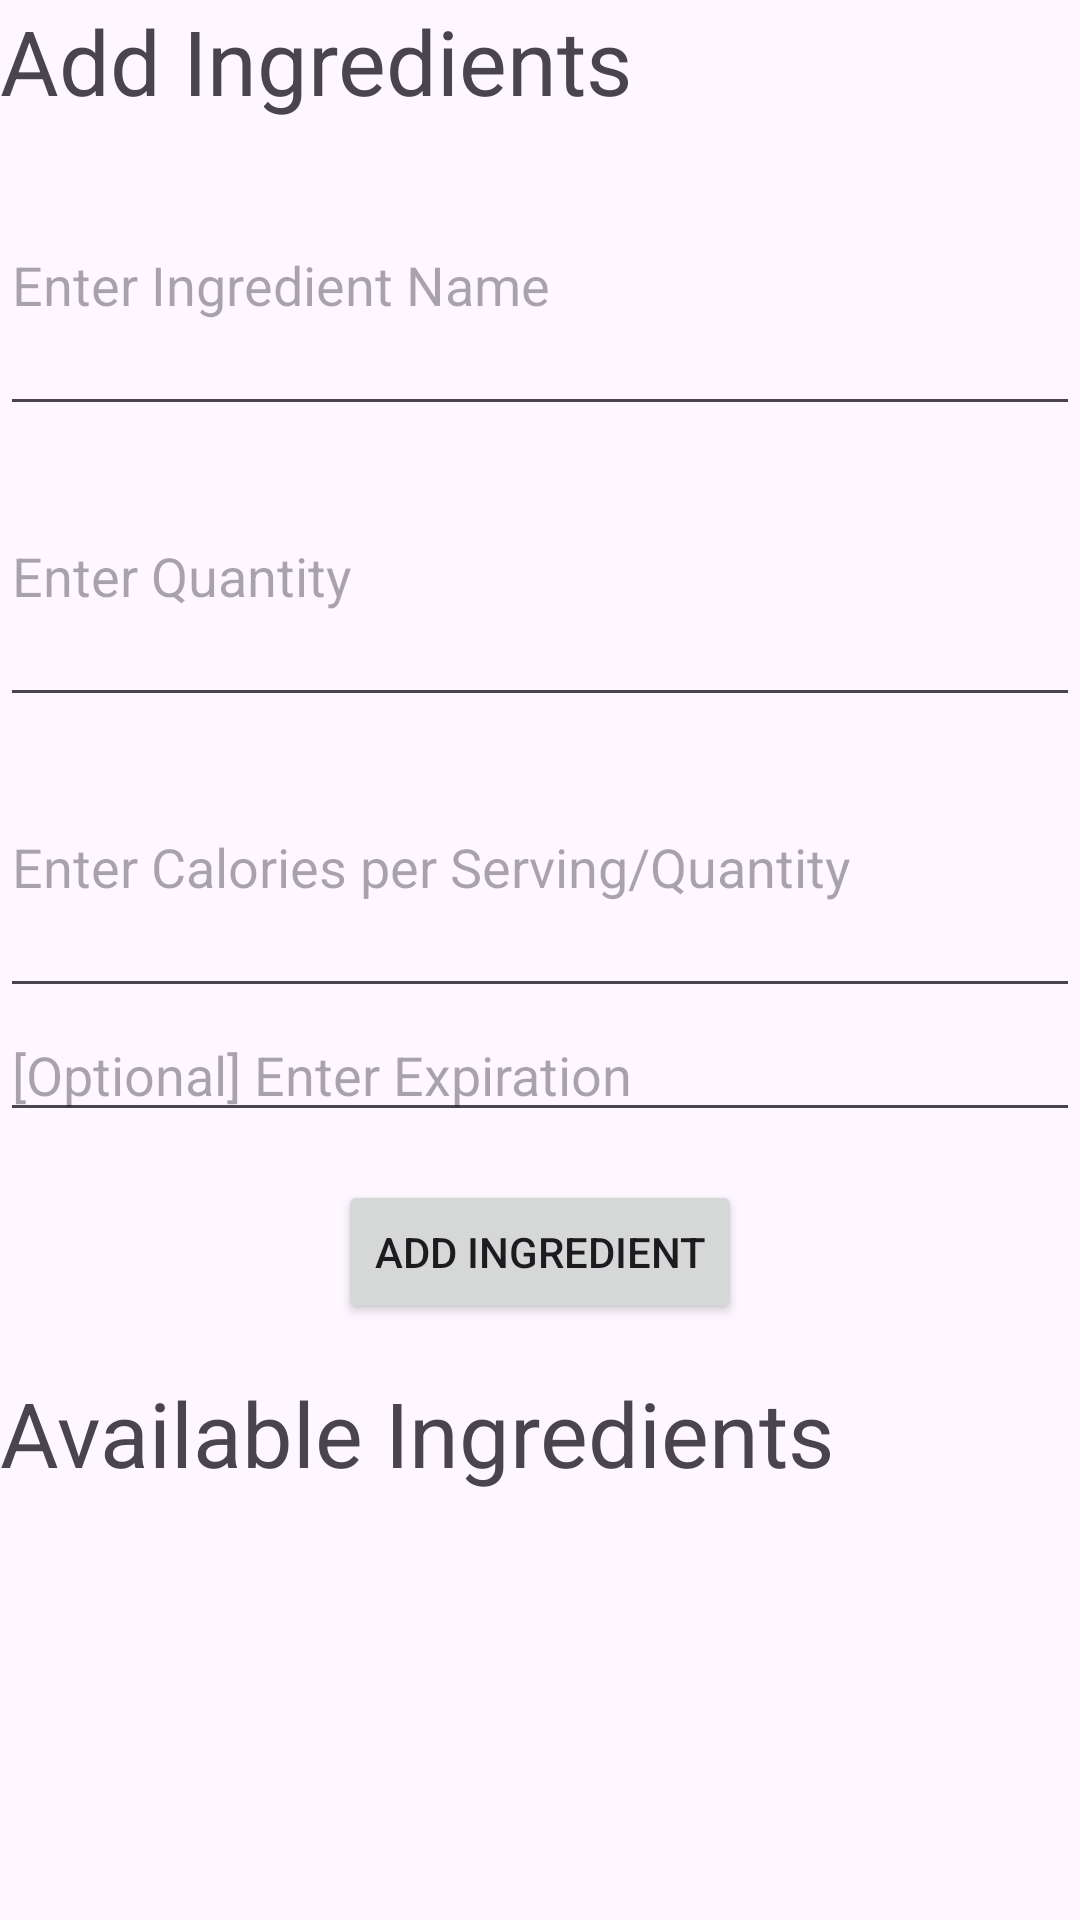

This screen was rendered from an Android layout file. Write that file and the resources it references.
<!-- AndroidManifest.xml: application theme Theme.CS2340A_Team21 -->
<!-- res/layout/fragment_ingredients.xml -->
<?xml version="1.0" encoding="utf-8"?>
<androidx.constraintlayout.widget.ConstraintLayout xmlns:android="http://schemas.android.com/apk/res/android"
    xmlns:app="http://schemas.android.com/apk/res-auto"
    xmlns:tools="http://schemas.android.com/tools"
    android:layout_width="match_parent"
    android:layout_height="match_parent"
    tools:context=".views.SignUpActivity">

    <LinearLayout
        android:layout_width="match_parent"
        android:layout_height="match_parent"
        android:orientation="vertical"
        app:layout_constraintBottom_toBottomOf="parent"
        tools:layout_editor_absoluteX="0dp">

        <TextView
            android:id="@+id/title"
            android:layout_width="match_parent"
            android:layout_height="45dp"
            android:text="Add Ingredients"
            android:textSize="30sp" />

        <EditText
            android:id="@+id/recipeNameInput"
            android:layout_width="match_parent"
            android:layout_height="97dp"
            android:ems="10"
            android:hint="Enter Ingredient Name"
            android:inputType="text" />

        <EditText
            android:id="@+id/recipeIngredients"
            android:layout_width="match_parent"
            android:layout_height="97dp"
            android:ems="10"
            android:hint="Enter Quantity"
            android:inputType="numberSigned" />

        <EditText
            android:id="@+id/editCalories"
            android:layout_width="match_parent"
            android:layout_height="97dp"
            android:ems="10"
            android:hint="Enter Calories per Serving/Quantity"
            android:inputType="numberSigned" />

        <EditText
            android:id="@+id/editExpiration"
            android:layout_width="match_parent"
            android:layout_height="wrap_content"
            android:ems="10"
            android:hint="[Optional] Enter Expiration"
            android:inputType="date" />


        <Button
            android:id="@+id/addIngredientButton"
            android:layout_width="wrap_content"
            android:layout_height="wrap_content"
            android:text="Add Ingredient"
            android:layout_margin="16dp"
            android:layout_gravity="center_horizontal"/>

        <TextView
            android:id="@+id/title2"
            android:layout_width="match_parent"
            android:layout_height="45dp"
            android:text="Available Ingredients"
            android:textSize="30sp" />

        <androidx.recyclerview.widget.RecyclerView
            android:id="@+id/ingredients_recycler_view"
            android:layout_width="match_parent"
            android:layout_height="match_parent">


        </androidx.recyclerview.widget.RecyclerView>

    </LinearLayout>
</androidx.constraintlayout.widget.ConstraintLayout>
<!-- resources referenced by this layout -->
<resources>
  <style name="Theme.CS2340A_Team21" parent="Theme.MaterialComponents.DayNight.DarkActionBar">
          
          <item name="colorPrimary">@color/purple_500</item>
          <item name="colorPrimaryVariant">@color/purple_700</item>
          <item name="colorOnPrimary">@color/white</item>
          
          <item name="colorSecondary">@color/teal_200</item>
          <item name="colorSecondaryVariant">@color/teal_700</item>
          <item name="colorOnSecondary">@color/black</item>
          
          <item name="android:statusBarColor">?attr/colorPrimaryVariant</item>
          
      </style>
  <!-- not gathered from this repository: default colours our renderer supplied (Android Studio template values) -->
  <color name="purple_500">#FF6200EE</color>
  <color name="purple_700">#FF3700B3</color>
  <color name="teal_200">#FF03DAC5</color>
  <color name="teal_700">#FF018786</color>
  <color name="black">#FF000000</color>
  <color name="white">#FFFFFFFF</color>
</resources>
